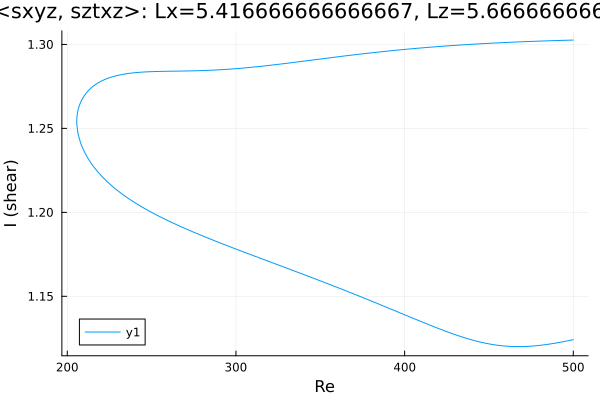

The data file committed next to this chart (first rows):
Re, shear
500.0, 1.303
499.1, 1.303
497.7, 1.303
496.3, 1.303
494.8, 1.302
493.4, 1.302
492, 1.302
490.6, 1.302
489.2, 1.302
487.8, 1.302
486.4, 1.302
484.9, 1.302
483.5, 1.302
482.1, 1.302
480.7, 1.302
479.7, 1.302
478.3, 1.302
476.9, 1.302
475.5, 1.302
474.1, 1.302
472.6, 1.302
471.2, 1.302
469.8, 1.302
468.4, 1.302
467, 1.301
465.6, 1.301
464.2, 1.301
462.7, 1.301
461.3, 1.301
459.9, 1.301
458.5, 1.301
457.1, 1.301
455.7, 1.301
454.3, 1.301
452.8, 1.301
451.4, 1.301
450, 1.301
448.6, 1.301
447.2, 1.301
445.8, 1.3
444.4, 1.3
442.9, 1.3
441.5, 1.3
440.1, 1.3
438.7, 1.3
437.3, 1.3
435.9, 1.3
434.5, 1.3
433, 1.3
431.6, 1.3
430.2, 1.299
428.8, 1.299
427.4, 1.299
426, 1.299
424.6, 1.299
423.1, 1.299
421.7, 1.299
420.3, 1.299
418.9, 1.299
417.5, 1.299
... 432 more rows
